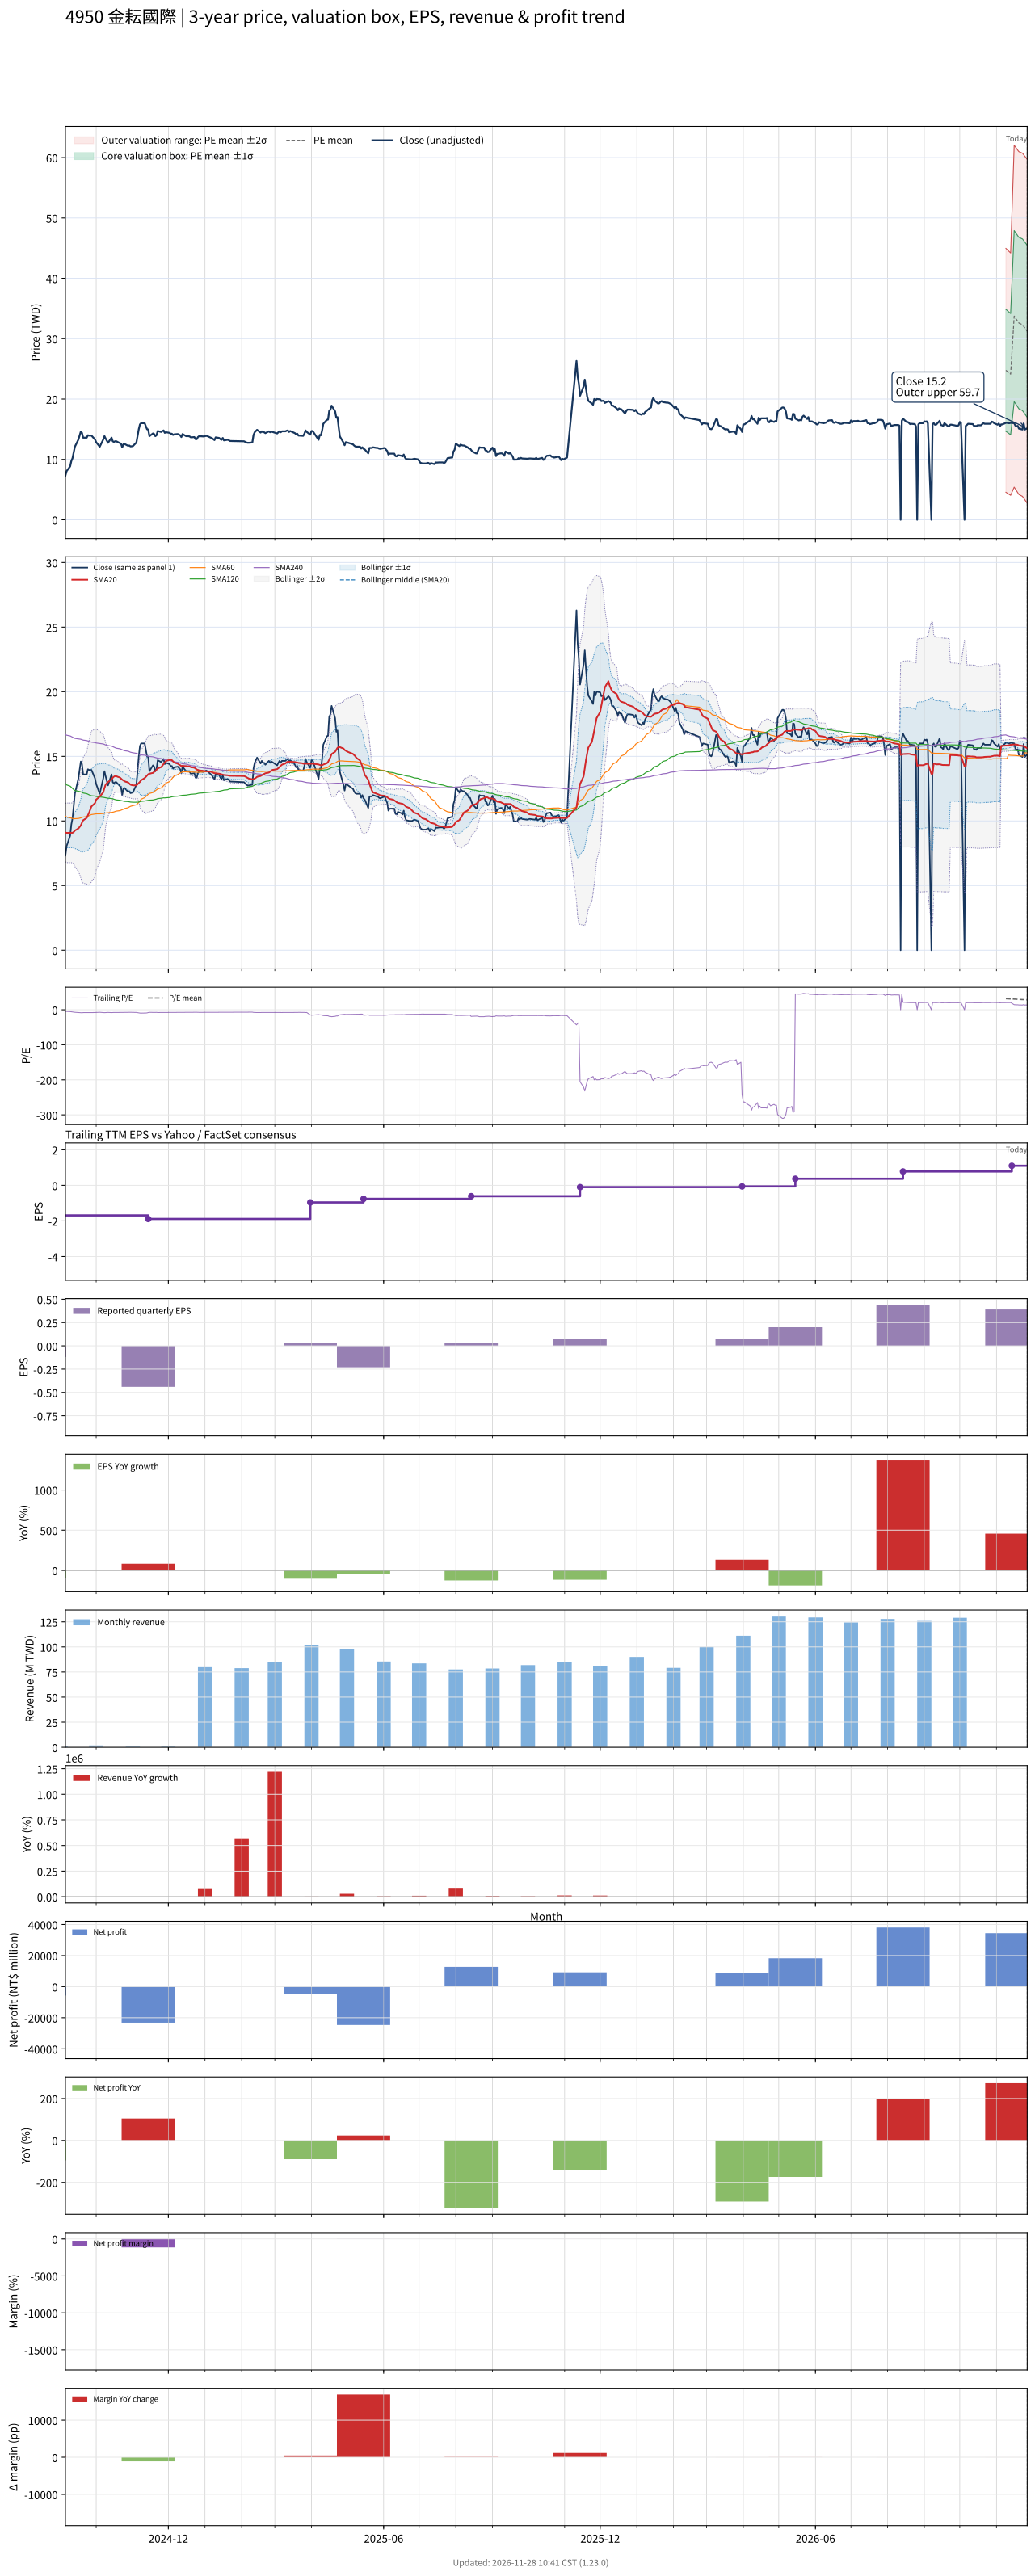

Values plotted in this chart, from the file beside it:
# chart-version: skill-stock-dynamic-val…
date, close, available_date, period_end, eps, ttm_eps, pe, pe_mean, pe_std, price_m2, price_m1, price_mean, price_p1, price_p2, forward_eps, forward_pe, forward_pe_mean, forward_pe_std, forward_price_m2, forward_price_m1, forward_price_mean, forward_price_p1, forward_price_p2, sma20
2024-09-05, 7.32, 2024-08-14, 2024-06-30, -0.12, -1.69, -4.331, , , , , , , , , , , , , , , , , 9.107
2024-09-06, 8.05, 2024-08-14, 2024-06-30, -0.12, -1.69, -4.763, , , , , , , , , , , , , , , , , 9.082
2024-09-09, 8.85, 2024-08-14, 2024-06-30, -0.12, -1.69, -5.237, , , , , , , , , , , , , , , , , 9.08
2024-09-10, 9.73, 2024-08-14, 2024-06-30, -0.12, -1.69, -5.757, , , , , , , , , , , , , , , , , 9.079
2024-09-11, 10.2, 2024-08-14, 2024-06-30, -0.12, -1.69, -6.036, , , , , , , , , , , , , , , , , 9.086
2024-09-12, 11.2, 2024-08-14, 2024-06-30, -0.12, -1.69, -6.627, , , , , , , , , , , , , , , , , 9.141
2024-09-13, 12.1, 2024-08-14, 2024-06-30, -0.12, -1.69, -7.16, , , , , , , , , , , , , , , , , 9.255
2024-09-16, 13.3, 2024-08-14, 2024-06-30, -0.12, -1.69, -7.87, , , , , , , , , , , , , , , , , 9.421
2024-09-18, 14.6, 2024-08-14, 2024-06-30, -0.12, -1.69, -8.639, , , , , , , , , , , , , , , , , 9.649
2024-09-19, 14.4, 2024-08-14, 2024-06-30, -0.12, -1.69, -8.521, , , , , , , , , , , , , , , , , 9.868
2024-09-20, 13.6, 2024-08-14, 2024-06-30, -0.12, -1.69, -8.047, , , , , , , , , , , , , , , , , 10.05
2024-09-23, 13.6, 2024-08-14, 2024-06-30, -0.12, -1.69, -8.047, , , , , , , , , , , , , , , , , 10.23
2024-09-24, 14, 2024-08-14, 2024-06-30, -0.12, -1.69, -8.284, , , , , , , , , , , , , , , , , 10.43
2024-09-25, 13.95, 2024-08-14, 2024-06-30, -0.12, -1.69, -8.254, , , , , , , , , , , , , , , , , 10.63
2024-09-26, 13.95, 2024-08-14, 2024-06-30, -0.12, -1.69, -8.254, , , , , , , , , , , , , , , , , 10.87
2024-09-27, 13.95, 2024-08-14, 2024-06-30, -0.12, -1.69, -8.254, , , , , , , , , , , , , , , , , 11.12
2024-09-30, 13.3, 2024-08-14, 2024-06-30, -0.12, -1.69, -7.87, , , , , , , , , , , , , , , , , 11.38
2024-10-01, 12.85, 2024-08-14, 2024-06-30, -0.12, -1.69, -7.604, , , , , , , , , , , , , , , , , 11.65
2024-10-04, 12.1, 2024-08-14, 2024-06-30, -0.12, -1.69, -7.16, , , , , , , , , , , , , , , , , 11.89
2024-10-07, 13.3, 2024-08-14, 2024-06-30, -0.12, -1.69, -7.87, , , , , , , , , , , , , , , , , 12.22
2024-10-08, 13.85, 2024-08-14, 2024-06-30, -0.12, -1.69, -8.195, , , , , , , , , , , , , , , , , 12.54
2024-10-09, 13.45, 2024-08-14, 2024-06-30, -0.12, -1.69, -7.959, , , , , , , , , , , , , , , , , 12.81
2024-10-11, 12.75, 2024-08-14, 2024-06-30, -0.12, -1.69, -7.544, , , , , , , , , , , , , , , , , 13.01
2024-10-14, 13.6, 2024-08-14, 2024-06-30, -0.12, -1.69, -8.047, , , , , , , , , , , , , , , , , 13.2
2024-10-15, 13, 2024-08-14, 2024-06-30, -0.12, -1.69, -7.692, , , , , , , , , , , , , , , , , 13.34
2024-10-16, 12.9, 2024-08-14, 2024-06-30, -0.12, -1.69, -7.633, , , , , , , , , , , , , , , , , 13.43
2024-10-17, 13, 2024-08-14, 2024-06-30, -0.12, -1.69, -7.692, , , , , , , , , , , , , , , , , 13.47
2024-10-18, 13, 2024-08-14, 2024-06-30, -0.12, -1.69, -7.692, , , , , , , , , , , , , , , , , 13.46
2024-10-21, 12.7, 2024-08-14, 2024-06-30, -0.12, -1.69, -7.515, , , , , , , , , , , , , , , , , 13.36
2024-10-22, 12.6, 2024-08-14, 2024-06-30, -0.12, -1.69, -7.456, , , , , , , , , , , , , , , , , 13.27
2024-10-23, 12, 2024-08-14, 2024-06-30, -0.12, -1.69, -7.101, , , , , , , , , , , , , , , , , 13.19
2024-10-24, 12.5, 2024-08-14, 2024-06-30, -0.12, -1.69, -7.396, , , , , , , , , , , , , , , , , 13.14
2024-10-25, 12.55, 2024-08-14, 2024-06-30, -0.12, -1.69, -7.426, , , , , , , , , , , , , , , , , 13.06
2024-10-28, 12.25, 2024-08-14, 2024-06-30, -0.12, -1.69, -7.249, , , , , , , , , , , , , , , , , 12.98
2024-10-29, 12.3, 2024-08-14, 2024-06-30, -0.12, -1.69, -7.278, , , , , , , , , , , , , , , , , 12.9
2024-10-30, 12.15, 2024-08-14, 2024-06-30, -0.12, -1.69, -7.189, , , , , , , , , , , , , , , , , 12.81
2024-11-01, 12.2, 2024-08-14, 2024-06-30, -0.12, -1.69, -7.219, , , , , , , , , , , , , , , , , 12.75
2024-11-04, 12.8, 2024-08-14, 2024-06-30, -0.12, -1.69, -7.574, , , , , , , , , , , , , , , , , 12.75
2024-11-05, 13.95, 2024-08-14, 2024-06-30, -0.12, -1.69, -8.254, , , , , , , , , , , , , , , , , 12.84
2024-11-06, 15, 2024-08-14, 2024-06-30, -0.12, -1.69, -8.876, , , , , , , , , , , , , , , , , 12.93
2024-11-07, 15.8, 2024-08-14, 2024-06-30, -0.12, -1.69, -9.349, , , , , , , , , , , , , , , , , 13.03
2024-11-08, 16, 2024-08-14, 2024-06-30, -0.12, -1.69, -9.467, , , , , , , , , , , , , , , , , 13.15
2024-11-11, 16, 2024-08-14, 2024-06-30, -0.12, -1.69, -9.467, , , , , , , , , , , , , , , , , 13.31
2024-11-12, 15.5, 2024-08-14, 2024-06-30, -0.12, -1.69, -9.172, , , , , , , , , , , , , , , , , 13.41
2024-11-13, 15, 2024-08-14, 2024-06-30, -0.12, -1.69, -8.876, , , , , , , , , , , , , , , , , 13.51
2024-11-14, 14.95, 2024-11-14, 2024-09-30, -0.44, -1.89, -7.91, , , , , , , , , , , , , , , , , 13.61
2024-11-15, 13.85, 2024-11-14, 2024-09-30, -0.44, -1.89, -7.328, , , , , , , , , , , , , , , , , 13.65
2024-11-18, 14.3, 2024-11-14, 2024-09-30, -0.44, -1.89, -7.566, , , , , , , , , , , , , , , , , 13.72
2024-11-19, 14.2, 2024-11-14, 2024-09-30, -0.44, -1.89, -7.513, , , , , , , , , , , , , , , , , 13.79
2024-11-20, 13.85, 2024-11-14, 2024-09-30, -0.44, -1.89, -7.328, , , , , , , , , , , , , , , , , 13.86
2024-11-21, 14, 2024-11-14, 2024-09-30, -0.44, -1.89, -7.407, , , , , , , , , , , , , , , , , 13.96
2024-11-22, 14.7, 2024-11-14, 2024-09-30, -0.44, -1.89, -7.778, , , , , , , , , , , , , , , , , 14.07
2024-11-25, 14.55, 2024-11-14, 2024-09-30, -0.44, -1.89, -7.698, , , , , , , , , , , , , , , , , 14.17
2024-11-26, 14.7, 2024-11-14, 2024-09-30, -0.44, -1.89, -7.778, , , , , , , , , , , , , , , , , 14.29
2024-11-27, 14.8, 2024-11-14, 2024-09-30, -0.44, -1.89, -7.831, , , , , , , , , , , , , , , , , 14.41
2024-11-28, 14.4, 2024-11-14, 2024-09-30, -0.44, -1.89, -7.619, , , , , , , , , , , , , , , , , 14.53
2024-11-29, 14.5, 2024-11-14, 2024-09-30, -0.44, -1.89, -7.672, , , , , , , , , , , , , , , , , 14.64
2024-12-02, 14.4, 2024-11-14, 2024-09-30, -0.44, -1.89, -7.619, , , , , , , , , , , , , , , , , 14.72
2024-12-03, 14.25, 2024-11-14, 2024-09-30, -0.44, -1.89, -7.54, , , , , , , , , , , , , , , , , 14.74
... 476 more rows
